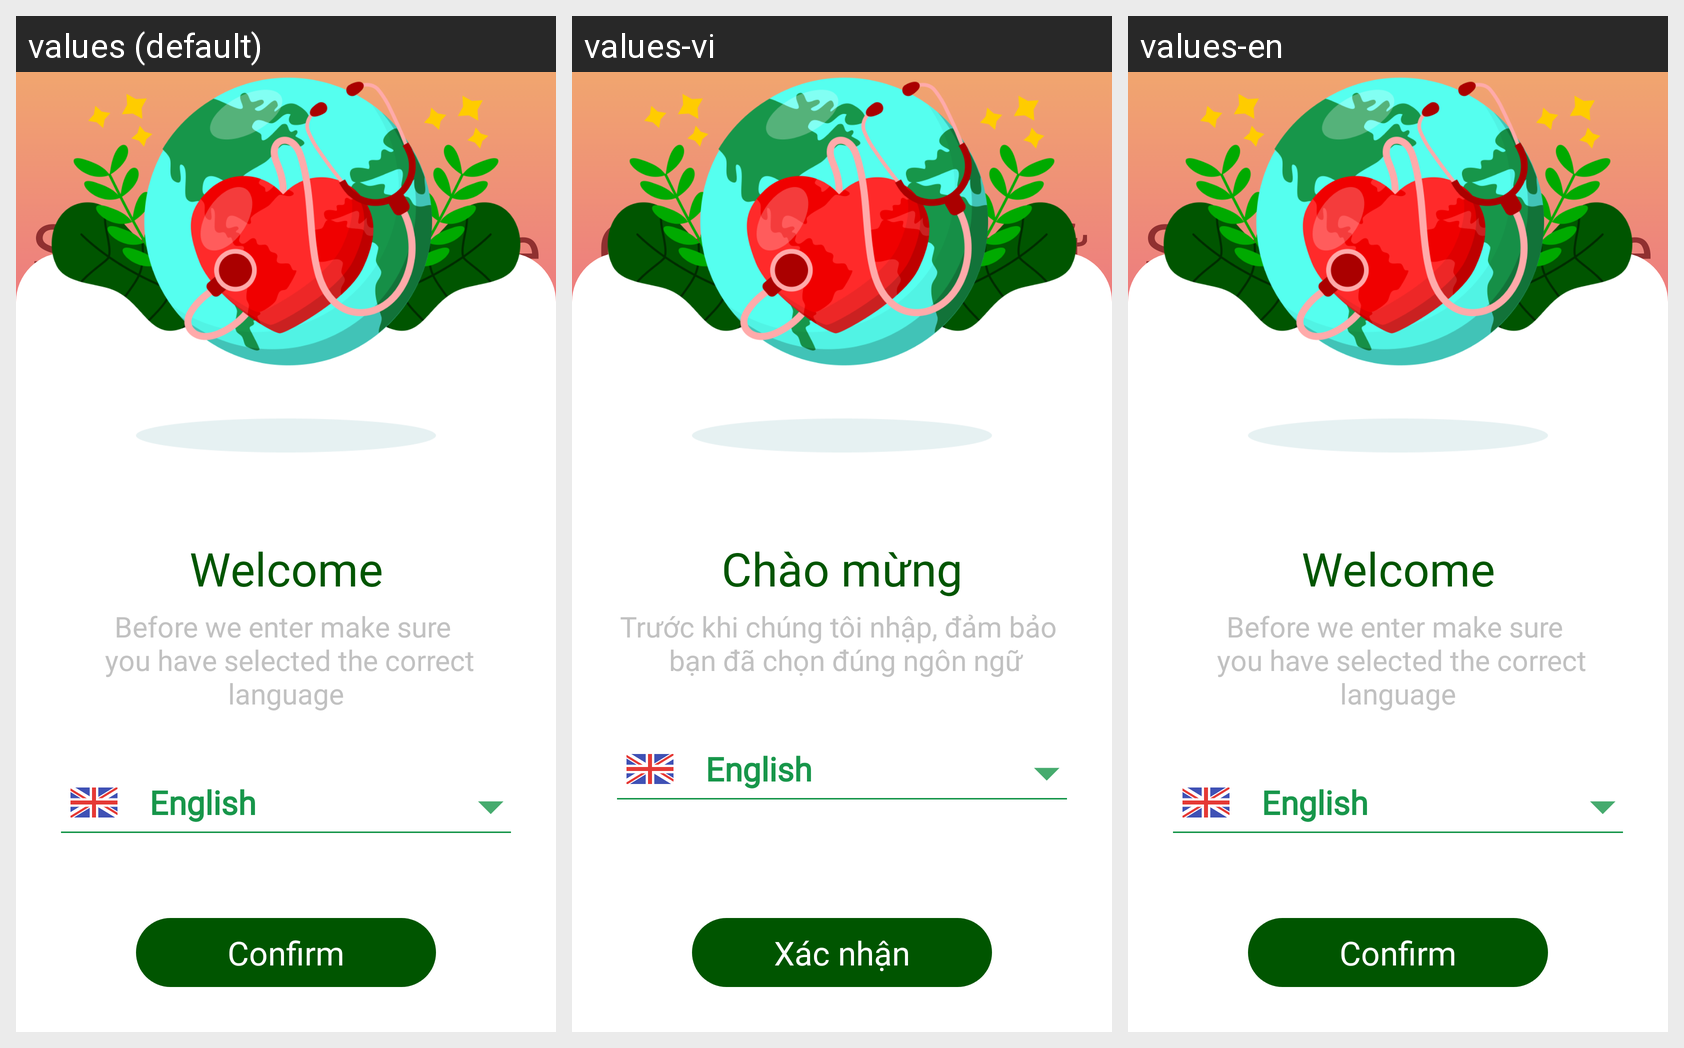

Strings drawn on this Android screen and how each of the app's shown locales translates them:
Android screen res/layout/activity_select_language.xml rendered under 3 locales, left to right: values (default), values-vi, values-en. Device: Nexus 5 (rendered at 1080×1920; each locale shown at half size, 540×960, under a caption strip naming it); theme Theme.HeartCare.
Strings drawn on this screen, with the default value and each locale's value (text and hints the layout hard-codes, and strings that could not be matched under every locale, appear in the picture but are not listed):

select_language
  values: Select language
  values-vi: Chọn ngôn ngữ
  values-en: Select language

welcome
  values: Welcome
  values-vi: Chào mừng
  values-en: Welcome

before_we_enter_make_sure_n_you_have_selected_the_correct_language
  values: Before we enter make sure 
       you have selected the correct language
  values-vi: Trước khi chúng tôi nhập, đảm bảo 
       bạn đã chọn đúng ngôn ngữ
  values-en: Before we enter make sure 
       you have selected the correct language

english
  values: English
  values-vi: English  [not translated; the default value is used]
  values-en: English  [not translated; the default value is used]

confirm
  values: Confirm
  values-vi: Xác nhận
  values-en: Confirm
